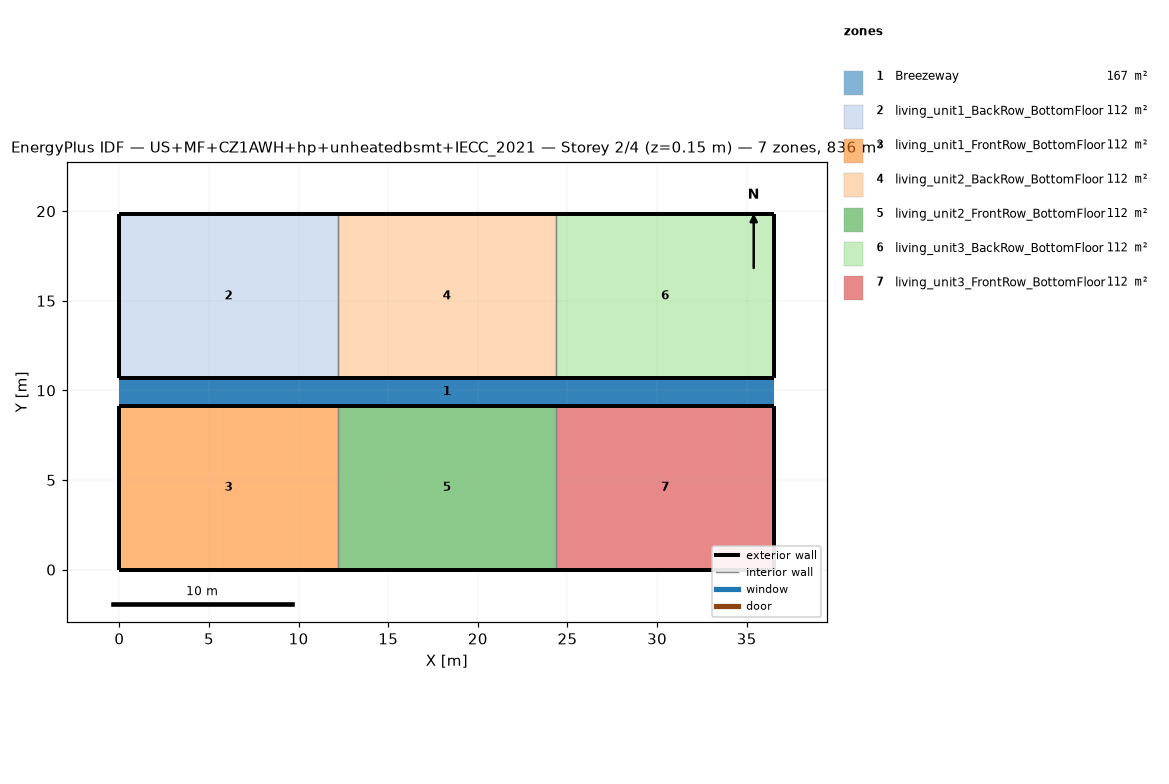
=== STOREY PLAN SPEC (per zone: floor XY polygon, exterior-wall plan segments, windows/doors) ===
zone 1: Breezeway  (167.0 m²)
  floor: (36.54, 9.16) (0.00, 9.16) (0.00, 10.68) (36.54, 10.68)
  floor: (36.54, 9.16) (0.00, 9.16) (0.00, 10.68) (36.54, 10.68)
  floor: (36.54, 9.16) (0.00, 9.16) (0.00, 10.68) (36.54, 10.68)
zone 2: living_unit1_BackRow_BottomFloor  (111.5 m²)
  floor: (12.18, 10.68) (0.00, 10.68) (0.00, 19.84) (12.18, 19.84)
  exterior wall: (0.00, 10.68) – (12.18, 10.68)  [12.2 m]
  exterior wall: (12.18, 19.84) – (0.00, 19.84)  [12.2 m]
  exterior wall: (0.00, 19.84) – (0.00, 10.68)  [9.2 m]
  interior walls: 1
zone 3: living_unit1_FrontRow_BottomFloor  (111.5 m²)
  floor: (12.18, 0.00) (0.00, 0.00) (0.00, 9.16) (12.18, 9.16)
  exterior wall: (0.00, 0.00) – (12.18, 0.00)  [12.2 m]
  exterior wall: (12.18, 9.16) – (0.00, 9.16)  [12.2 m]
  exterior wall: (0.00, 9.16) – (0.00, 0.00)  [9.2 m]
  interior walls: 1
zone 4: living_unit2_BackRow_BottomFloor  (111.5 m²)
  floor: (24.36, 10.68) (12.18, 10.68) (12.18, 19.84) (24.36, 19.84)
  exterior wall: (12.18, 10.68) – (24.36, 10.68)  [12.2 m]
  exterior wall: (24.36, 19.84) – (12.18, 19.84)  [12.2 m]
  interior walls: 2
zone 5: living_unit2_FrontRow_BottomFloor  (111.5 m²)
  floor: (24.36, 0.00) (12.18, 0.00) (12.18, 9.16) (24.36, 9.16)
  exterior wall: (12.18, 0.00) – (24.36, 0.00)  [12.2 m]
  exterior wall: (24.36, 9.16) – (12.18, 9.16)  [12.2 m]
  interior walls: 2
zone 6: living_unit3_BackRow_BottomFloor  (111.5 m²)
  floor: (36.54, 10.68) (24.36, 10.68) (24.36, 19.84) (36.54, 19.84)
  exterior wall: (24.36, 10.68) – (36.54, 10.68)  [12.2 m]
  exterior wall: (36.54, 10.68) – (36.54, 19.84)  [9.2 m]
  exterior wall: (36.54, 19.84) – (24.36, 19.84)  [12.2 m]
  interior walls: 1
zone 7: living_unit3_FrontRow_BottomFloor  (111.5 m²)
  floor: (36.54, 0.00) (24.36, 0.00) (24.36, 9.16) (36.54, 9.16)
  exterior wall: (24.36, 0.00) – (36.54, 0.00)  [12.2 m]
  exterior wall: (36.54, 0.00) – (36.54, 9.16)  [9.2 m]
  exterior wall: (36.54, 9.16) – (24.36, 9.16)  [12.2 m]
  interior walls: 1

=== DERIVED (storey summary) ===
Building: US+MF+CZ1AWH+hp+unheatedbsmt+IECC_2021
Storey: 2 of 4  (floor level z = 0.15 m)
Storey gross floor area: 836.2 m²
Zones on this storey: 7
  - Breezeway: floor 167.0 m²
  - living_unit1_BackRow_BottomFloor: floor 111.5 m²; exterior wall 33.5 m (86.9 m²); WWR 0.0%
  - living_unit1_FrontRow_BottomFloor: floor 111.5 m²; exterior wall 33.5 m (86.9 m²); WWR 0.0%
  - living_unit2_BackRow_BottomFloor: floor 111.5 m²; exterior wall 24.4 m (63.1 m²); WWR 0.0%
  - living_unit2_FrontRow_BottomFloor: floor 111.5 m²; exterior wall 24.4 m (63.1 m²); WWR 0.0%
  - living_unit3_BackRow_BottomFloor: floor 111.5 m²; exterior wall 33.5 m (86.9 m²); WWR 0.0%
  - living_unit3_FrontRow_BottomFloor: floor 111.5 m²; exterior wall 33.5 m (86.9 m²); WWR 0.0%
Zone adjacency (shared interzone walls):
  - living_unit1_BackRow_BottomFloor ↔ living_unit2_BackRow_BottomFloor
  - living_unit1_FrontRow_BottomFloor ↔ living_unit2_FrontRow_BottomFloor
  - living_unit2_BackRow_BottomFloor ↔ living_unit3_BackRow_BottomFloor
  - living_unit2_FrontRow_BottomFloor ↔ living_unit3_FrontRow_BottomFloor